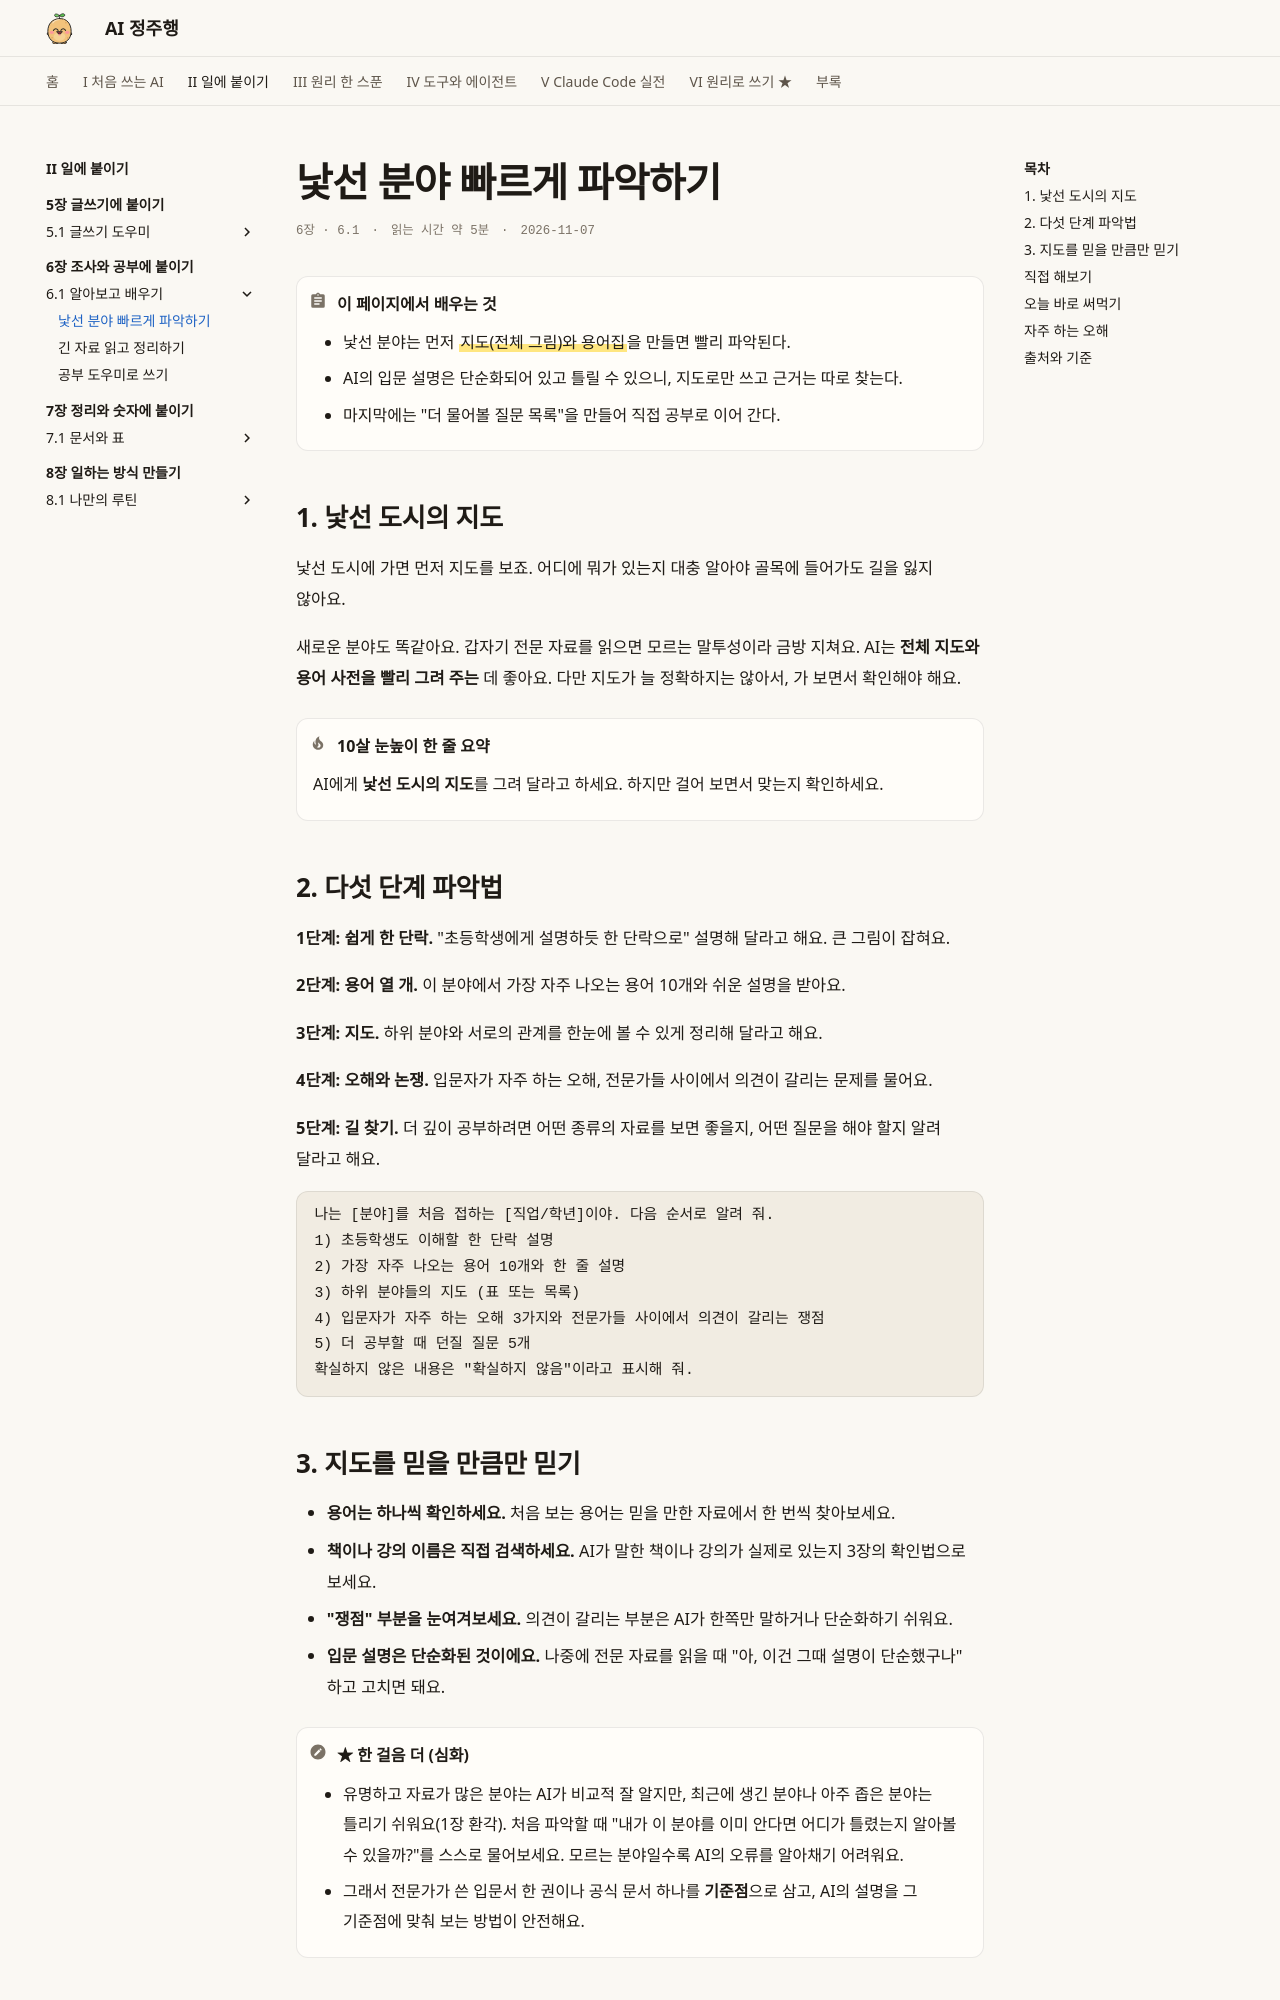

repository: AI-jungjuhang/AI-education · page: part2/ch06/quick-intro/index.html · generator: mkdocs

# 낯선 분야 빠르게 파악하기

<p class="ep-meta"><span>6장 · 6.1</span><span>읽는 시간 약 5분</span><span>2026-11-07</span></p>

!!! abstract "이 페이지에서 배우는 것"
    - 낯선 분야는 먼저 ==지도(전체 그림)와 용어집==을 만들면 빨리 파악된다.
    - AI의 입문 설명은 단순화되어 있고 틀릴 수 있으니, 지도로만 쓰고 근거는 따로 찾는다.
    - 마지막에는 "더 물어볼 질문 목록"을 만들어 직접 공부로 이어 간다.

## 1. 낯선 도시의 지도

낯선 도시에 가면 먼저 지도를 보죠. 어디에 뭐가 있는지 대충 알아야 골목에 들어가도 길을 잃지 않아요.

새로운 분야도 똑같아요. 갑자기 전문 자료를 읽으면 모르는 말투성이라 금방 지쳐요. AI는 **전체 지도와 용어 사전을 빨리 그려 주는** 데 좋아요. 다만 지도가 늘 정확하지는 않아서, 가 보면서 확인해야 해요.

!!! tip "10살 눈높이 한 줄 요약"
    AI에게 **낯선 도시의 지도**를 그려 달라고 하세요. 하지만 걸어 보면서 맞는지 확인하세요.

## 2. 다섯 단계 파악법

**1단계: 쉽게 한 단락.** "초등학생에게 설명하듯 한 단락으로" 설명해 달라고 해요. 큰 그림이 잡혀요.

**2단계: 용어 열 개.** 이 분야에서 가장 자주 나오는 용어 10개와 쉬운 설명을 받아요.

**3단계: 지도.** 하위 분야와 서로의 관계를 한눈에 볼 수 있게 정리해 달라고 해요.

**4단계: 오해와 논쟁.** 입문자가 자주 하는 오해, 전문가들 사이에서 의견이 갈리는 문제를 물어요.

**5단계: 길 찾기.** 더 깊이 공부하려면 어떤 종류의 자료를 보면 좋을지, 어떤 질문을 해야 할지 알려 달라고 해요.

```text
나는 [분야]를 처음 접하는 [직업/학년]이야. 다음 순서로 알려 줘.
1) 초등학생도 이해할 한 단락 설명
2) 가장 자주 나오는 용어 10개와 한 줄 설명
3) 하위 분야들의 지도 (표 또는 목록)
4) 입문자가 자주 하는 오해 3가지와 전문가들 사이에서 의견이 갈리는 쟁점
5) 더 공부할 때 던질 질문 5개
확실하지 않은 내용은 "확실하지 않음"이라고 표시해 줘.
```

## 3. 지도를 믿을 만큼만 믿기

- **용어는 하나씩 확인하세요.** 처음 보는 용어는 믿을 만한 자료에서 한 번씩 찾아보세요.
- **책이나 강의 이름은 직접 검색하세요.** AI가 말한 책이나 강의가 실제로 있는지 3장의 확인법으로 보세요.
- **"쟁점" 부분을 눈여겨보세요.** 의견이 갈리는 부분은 AI가 한쪽만 말하거나 단순화하기 쉬워요.
- **입문 설명은 단순화된 것이에요.** 나중에 전문 자료를 읽을 때 "아, 이건 그때 설명이 단순했구나" 하고 고치면 돼요.

!!! note "★ 한 걸음 더 (심화)"
    - 유명하고 자료가 많은 분야는 AI가 비교적 잘 알지만, 최근에 생긴 분야나 아주 좁은 분야는 틀리기 쉬워요(1장 환각). 처음 파악할 때 "내가 이 분야를 이미 안다면 어디가 틀렸는지 알아볼 수 있을까?"를 스스로 물어보세요. 모르는 분야일수록 AI의 오류를 알아채기 어려워요.
    - 그래서 전문가가 쓴 입문서 한 권이나 공식 문서 하나를 **기준점**으로 삼고, AI의 설명을 그 기준점에 맞춰 보는 방법이 안전해요.
